Run: headless pygame with SDL's dummy video driver; simulated clock (each Clock.tick advances the game by its frame time, no real sleeping); random seed 0; keys injected as events and as key.get_pressed() state; no mouse input.
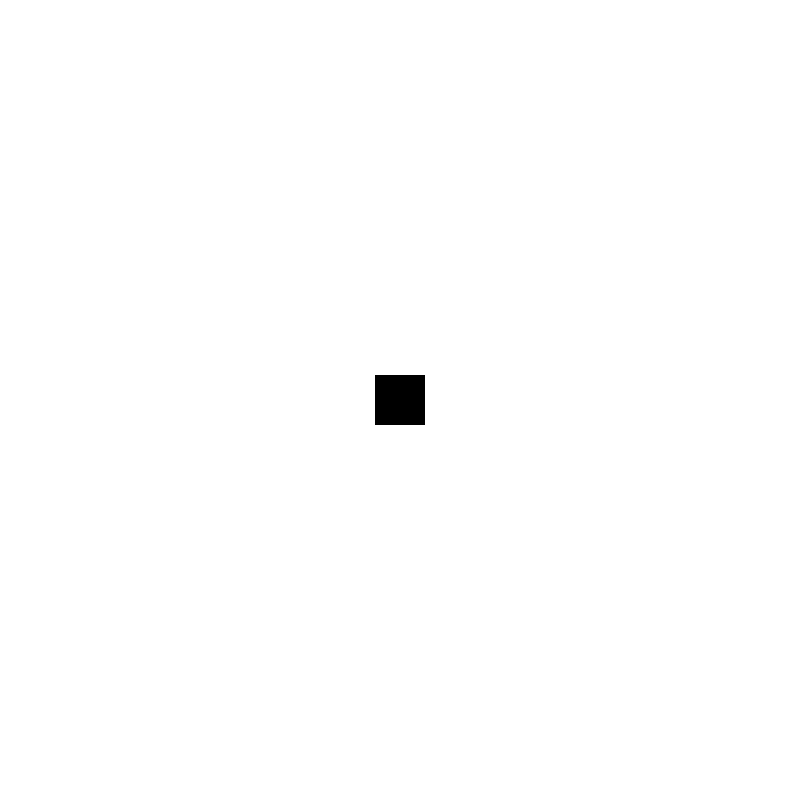
Frame 1 of 4 · flips 1–60 · no input
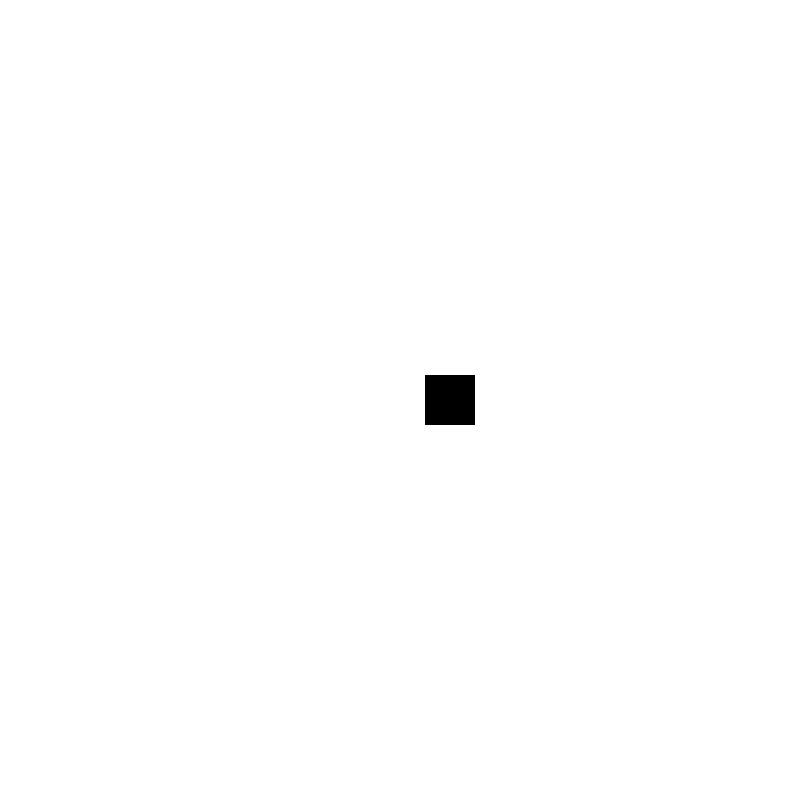
Frame 2 of 4 · flips 61–180 · tapped SPACE, RETURN · held RIGHT (→), D
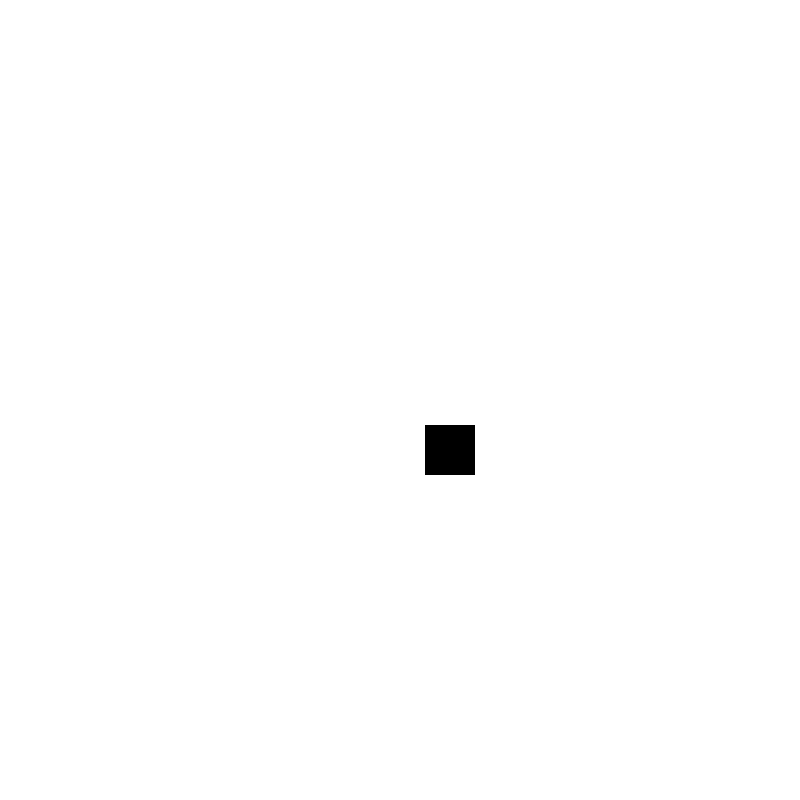
Frame 3 of 4 · flips 181–300 · held DOWN (↓), S
Frame 4 of 4 · flips 301–420 · held LEFT (←), A, UP (↑), W · screen same as frame 1, image omitted

The pygame program that drew these frames:

import pygame

from pygame.locals import (
    K_UP,
    K_DOWN,
    K_LEFT,
    K_RIGHT,
    KEYDOWN,
)

resolution = (800, 800)

pygame.init()
screen = pygame.display.set_mode(resolution)
clock = pygame.time.Clock()
pygame.key.set_repeat(0, 500)

class Player(pygame.sprite.Sprite):
    def __init__(self):
        super().__init__()
        self.imageSize = (50, 50)
        self.image = pygame.Surface(self.imageSize)
        #self.image.fill((0,0,0))

        self.rect = self.image.get_rect()
        self.rect.x = (resolution[0]-self.imageSize[0]) / 2
        self.rect.y = (resolution[1]-self.imageSize[1]) / 2 
        
        self.speed = 50
    def updatePosition(self, event):
        print(event.key)
        if event.key == K_UP and self.rect.y > 0:
            self.rect.y -= self.speed
        elif event.key == K_DOWN and self.rect.y < resolution[1] - self.imageSize[1]:
            self.rect.y += self.speed
        elif event.key == K_LEFT and self.rect.x > 0:
            self.rect.x -= self.speed
        elif event.key == K_RIGHT and self.rect.x < resolution[0] - self.imageSize[0]:
            self.rect.x += self.speed
        


class Block(pygame.sprite.Sprite):
    def __init__(self, colour=(4, 41, 27), size=(50, 50), location=(0, 0)):
        super().__init__()
        self.image = pygame.Surface(size)
        self.image.fill(colour)
        self.rect = self.image.get_rect()
        self.rect.x = location[0]
        self.rect.y = location[1]

player = Player()

all_sprites = pygame.sprite.Group()
all_sprites.add(player)

running = True

while running:
    for event in pygame.event.get():
        if event.type == pygame.QUIT:
            running = False
        if event.type == KEYDOWN:
            player.updatePosition(event)
            if event.key == pygame.K_e:
                block = Block(location=(player.rect.x, player.rect.y))
                all_sprites.add(block)
            if event.key == pygame.K_q:
                for i in all_sprites:
                    if i.rect.x == player.rect.x and i.rect.y == player.rect.y and not isinstance(i, Player):
                        all_sprites.remove(i)

    screen.fill((255, 255, 255))
    for entity in all_sprites:
        screen.blit(entity.image, entity.rect)
    
    pygame.display.flip()
    clock.tick(30)

pygame.quit()
